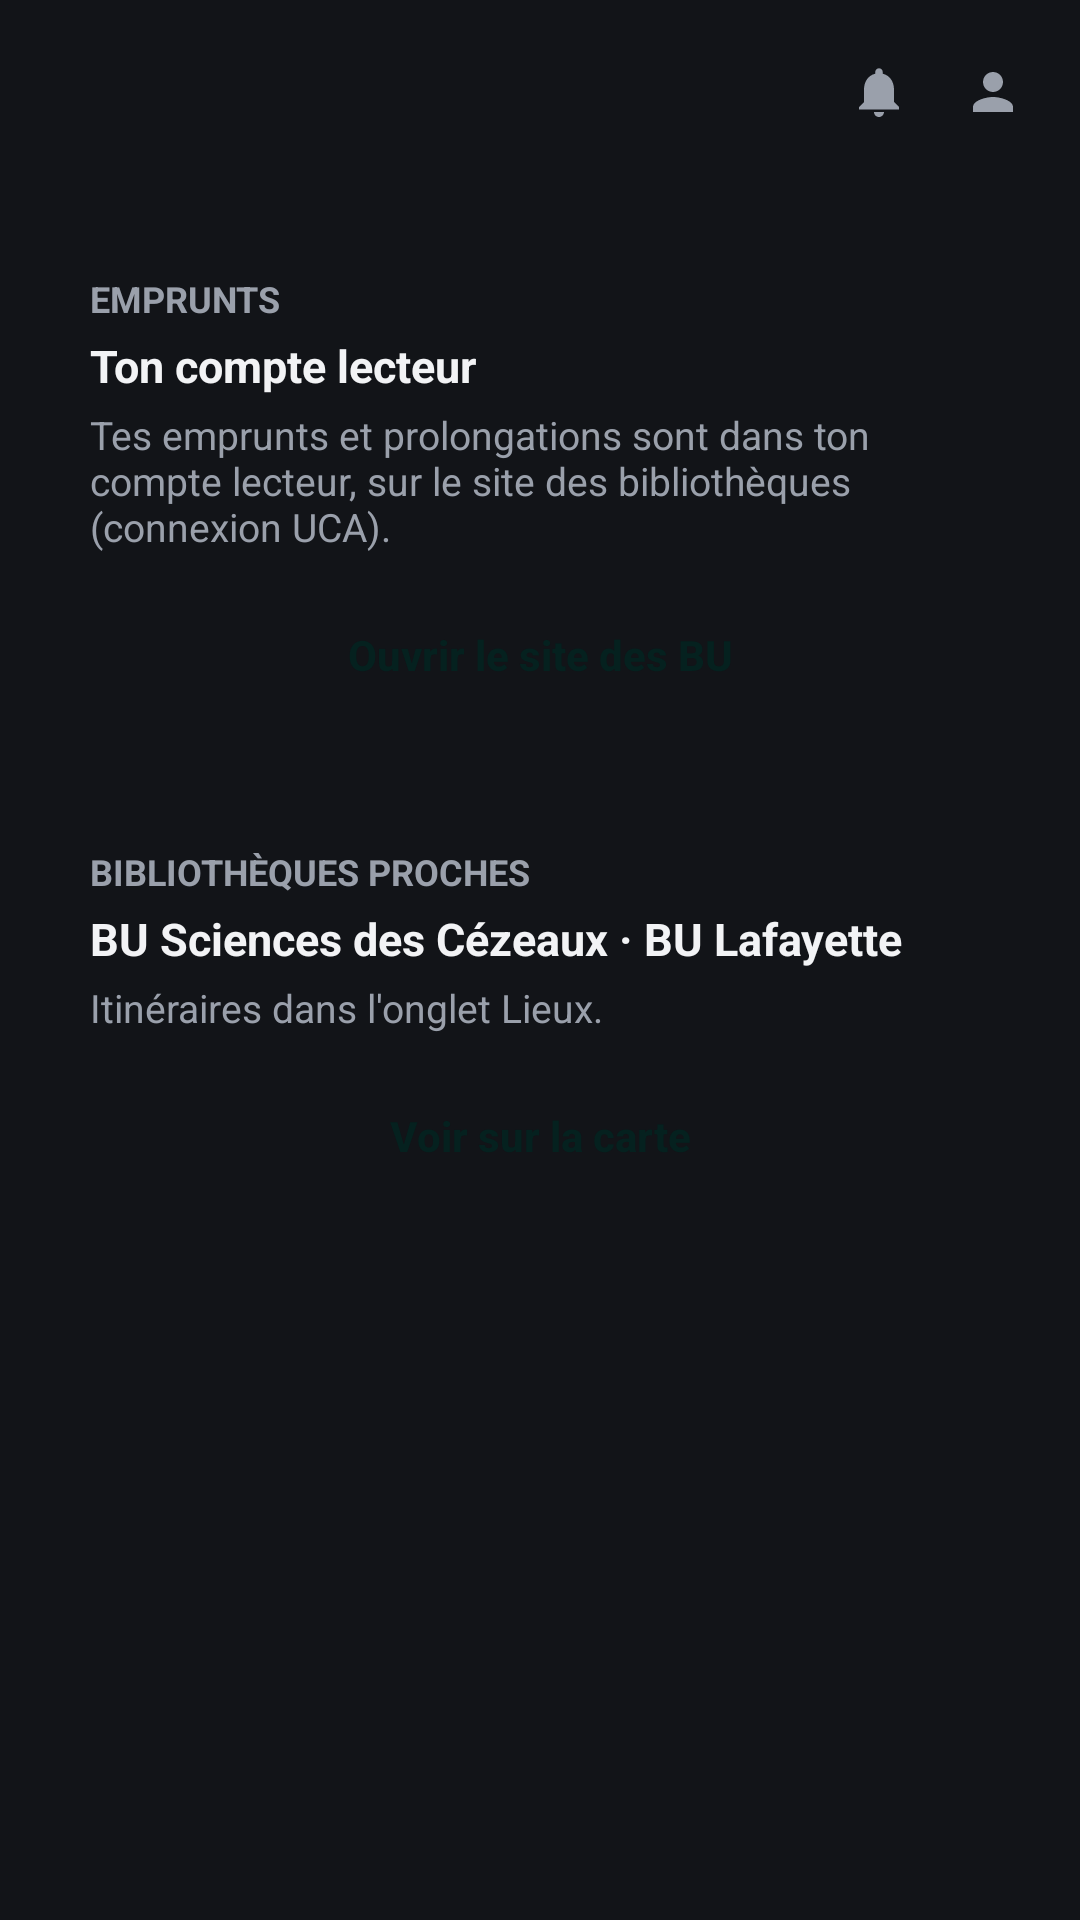

Here is an Android app screen rendered from its layout file. Give the layout XML and the strings, colors and styles it references.
<!-- AndroidManifest.xml: application theme Theme.EdtUca -->
<!-- res/layout/fragment_livres.xml -->
<?xml version="1.0" encoding="utf-8"?>
<LinearLayout xmlns:android="http://schemas.android.com/apk/res/android" android:layout_width="match_parent" android:layout_height="match_parent" android:orientation="vertical" android:background="@color/bg">
    <include layout="@layout/topbar" />
    <ScrollView android:layout_width="match_parent" android:layout_height="match_parent">
    <LinearLayout android:layout_width="match_parent" android:layout_height="wrap_content" android:orientation="vertical" android:padding="16dp">
        <LinearLayout android:layout_width="match_parent" android:layout_height="wrap_content" android:orientation="vertical" android:background="@drawable/bg_card" android:padding="14dp" android:layout_marginBottom="12dp">
            <TextView android:text="EMPRUNTS" android:textColor="@color/text_dim" android:textSize="12sp" android:textStyle="bold" android:layout_width="wrap_content" android:layout_height="wrap_content"/>
            <TextView android:text="Ton compte lecteur" android:textColor="@color/text" android:textSize="15sp" android:textStyle="bold" android:layout_marginTop="4dp" android:layout_width="wrap_content" android:layout_height="wrap_content"/>
            <TextView android:text="Tes emprunts et prolongations sont dans ton compte lecteur, sur le site des bibliothèques (connexion UCA)." android:textColor="@color/text_dim" android:textSize="13sp" android:layout_marginTop="4dp" android:layout_width="match_parent" android:layout_height="wrap_content"/>
            <Button android:id="@+id/btnBuSite" android:text="Ouvrir le site des BU" android:layout_marginTop="10dp" android:background="@drawable/bg_cta" android:textColor="@color/on_accent" android:textAllCaps="false" android:textStyle="bold" android:minHeight="48dp" android:layout_width="match_parent" android:layout_height="wrap_content"/>
        </LinearLayout>
        <LinearLayout android:layout_width="match_parent" android:layout_height="wrap_content" android:orientation="vertical" android:background="@drawable/bg_card" android:padding="14dp" android:layout_marginBottom="12dp">
            <TextView android:text="BIBLIOTHÈQUES PROCHES" android:textColor="@color/text_dim" android:textSize="12sp" android:textStyle="bold" android:layout_width="wrap_content" android:layout_height="wrap_content"/>
            <TextView android:text="BU Sciences des Cézeaux · BU Lafayette" android:textColor="@color/text" android:textSize="15sp" android:textStyle="bold" android:layout_marginTop="4dp" android:layout_width="wrap_content" android:layout_height="wrap_content"/>
            <TextView android:text="Itinéraires dans l'onglet Lieux." android:textColor="@color/text_dim" android:textSize="13sp" android:layout_marginTop="4dp" android:layout_width="match_parent" android:layout_height="wrap_content"/>
            <Button android:id="@+id/btnBuLieux" android:text="Voir sur la carte" android:layout_marginTop="10dp" android:background="@drawable/bg_cta" android:textColor="@color/on_accent" android:textAllCaps="false" android:textStyle="bold" android:minHeight="48dp" android:layout_width="match_parent" android:layout_height="wrap_content"/>
        </LinearLayout>
    </LinearLayout>
    </ScrollView>
</LinearLayout>
<!-- res/layout/topbar.xml (included above) -->
<?xml version="1.0" encoding="utf-8"?>
<LinearLayout xmlns:android="http://schemas.android.com/apk/res/android"
    android:layout_width="match_parent"
    android:layout_height="wrap_content"
    android:orientation="horizontal"
    android:gravity="center_vertical"
    android:background="@color/bg"
    android:padding="16dp">

    <ImageButton
        android:id="@+id/backBtn"
        android:layout_width="28dp"
        android:layout_height="28dp"
        android:layout_marginEnd="6dp"
        android:background="?attr/selectableItemBackgroundBorderless"
        android:contentDescription="Retour"
        android:src="@drawable/ic_back"
        android:visibility="gone" />

    <TextView
        android:id="@+id/topbarTitle"
        android:layout_width="0dp"
        android:layout_height="wrap_content"
        android:layout_weight="1"
        android:textColor="@color/text"
        android:textSize="22sp"
        android:textStyle="bold" />

    <ImageView
        android:id="@+id/topbarBell"
        android:layout_width="26dp"
        android:layout_height="26dp"
        android:layout_marginEnd="12dp"
        android:padding="3dp"
        android:clickable="true"
        android:focusable="true"
        android:background="?attr/selectableItemBackgroundBorderless"
        android:src="@drawable/ic_bell"
        android:contentDescription="Notifications" />

    <ImageView
        android:id="@+id/topbarPerson"
        android:layout_width="26dp"
        android:layout_height="26dp"
        android:padding="3dp"
        android:clickable="true"
        android:focusable="true"
        android:background="?attr/selectableItemBackgroundBorderless"
        android:src="@drawable/ic_person"
        android:contentDescription="Profil" />

</LinearLayout>
<!-- resources referenced by this layout -->
<resources>
  <color name="bg">#121418</color>
  <color name="on_accent">#05211F</color>
  <color name="text">#F2F3F5</color>
  <color name="text_dim">#9AA0AB</color>
  <!-- drawable ic_back (drawable) -->
  <?xml version="1.0" encoding="utf-8"?>
  <vector xmlns:android="http://schemas.android.com/apk/res/android"
      android:width="24dp" android:height="24dp"
      android:viewportWidth="24" android:viewportHeight="24">
      <path
          android:fillColor="@color/accent"
          android:pathData="M20,11v2L8,13l5.5,5.5l-1.42,1.42L4.16,12l7.92,-7.92L13.5,5.5L8,11z" />
  </vector>
  <!-- drawable ic_bell (drawable) -->
  <?xml version="1.0" encoding="utf-8"?>
  <vector xmlns:android="http://schemas.android.com/apk/res/android"
      android:width="24dp" android:height="24dp"
      android:viewportWidth="24" android:viewportHeight="24">
      <path
          android:fillColor="@color/text_dim"
          android:pathData="M12,22c1.1,0 2,-0.9 2,-2h-4c0,1.1 0.89,2 2,2zM18,16v-5c0,-3.07 -1.64,-5.64 -4.5,-6.32L13.5,4c0,-0.83 -0.67,-1.5 -1.5,-1.5s-1.5,0.67 -1.5,1.5v0.68C7.63,5.36 6,7.92 6,11v5l-2,2v1h16v-1l-2,-2z" />
  </vector>
  <!-- drawable ic_person (drawable) -->
  <?xml version="1.0" encoding="utf-8"?>
  <vector xmlns:android="http://schemas.android.com/apk/res/android"
      android:width="24dp" android:height="24dp"
      android:viewportWidth="24" android:viewportHeight="24">
      <path
          android:fillColor="@color/text_dim"
          android:pathData="M12,12c2.21,0 4,-1.79 4,-4s-1.79,-4 -4,-4s-4,1.79 -4,4s1.79,4 4,4zM12,14c-2.67,0 -8,1.34 -8,4v2h16v-2c0,-2.66 -5.33,-4 -8,-4z" />
  </vector>
  <style name="Theme.EdtUca" parent="Theme.MaterialComponents.DayNight.NoActionBar">
          <item name="colorPrimary">@color/accent</item>
          <item name="colorPrimaryVariant">@color/accent2</item>
          <item name="colorOnPrimary">@color/on_accent</item>
          <item name="colorSurface">@color/surface</item>
          <item name="android:windowBackground">@color/bg</item>
          <item name="android:statusBarColor">@color/bg</item>
          <item name="android:navigationBarColor">@color/surface</item>
          <item name="android:windowLightStatusBar">true</item>
      </style>
  <color name="accent">#18B7B0</color>
  <color name="accent2">#2FD6CD</color>
  <color name="surface">#1B1E24</color>
</resources>
